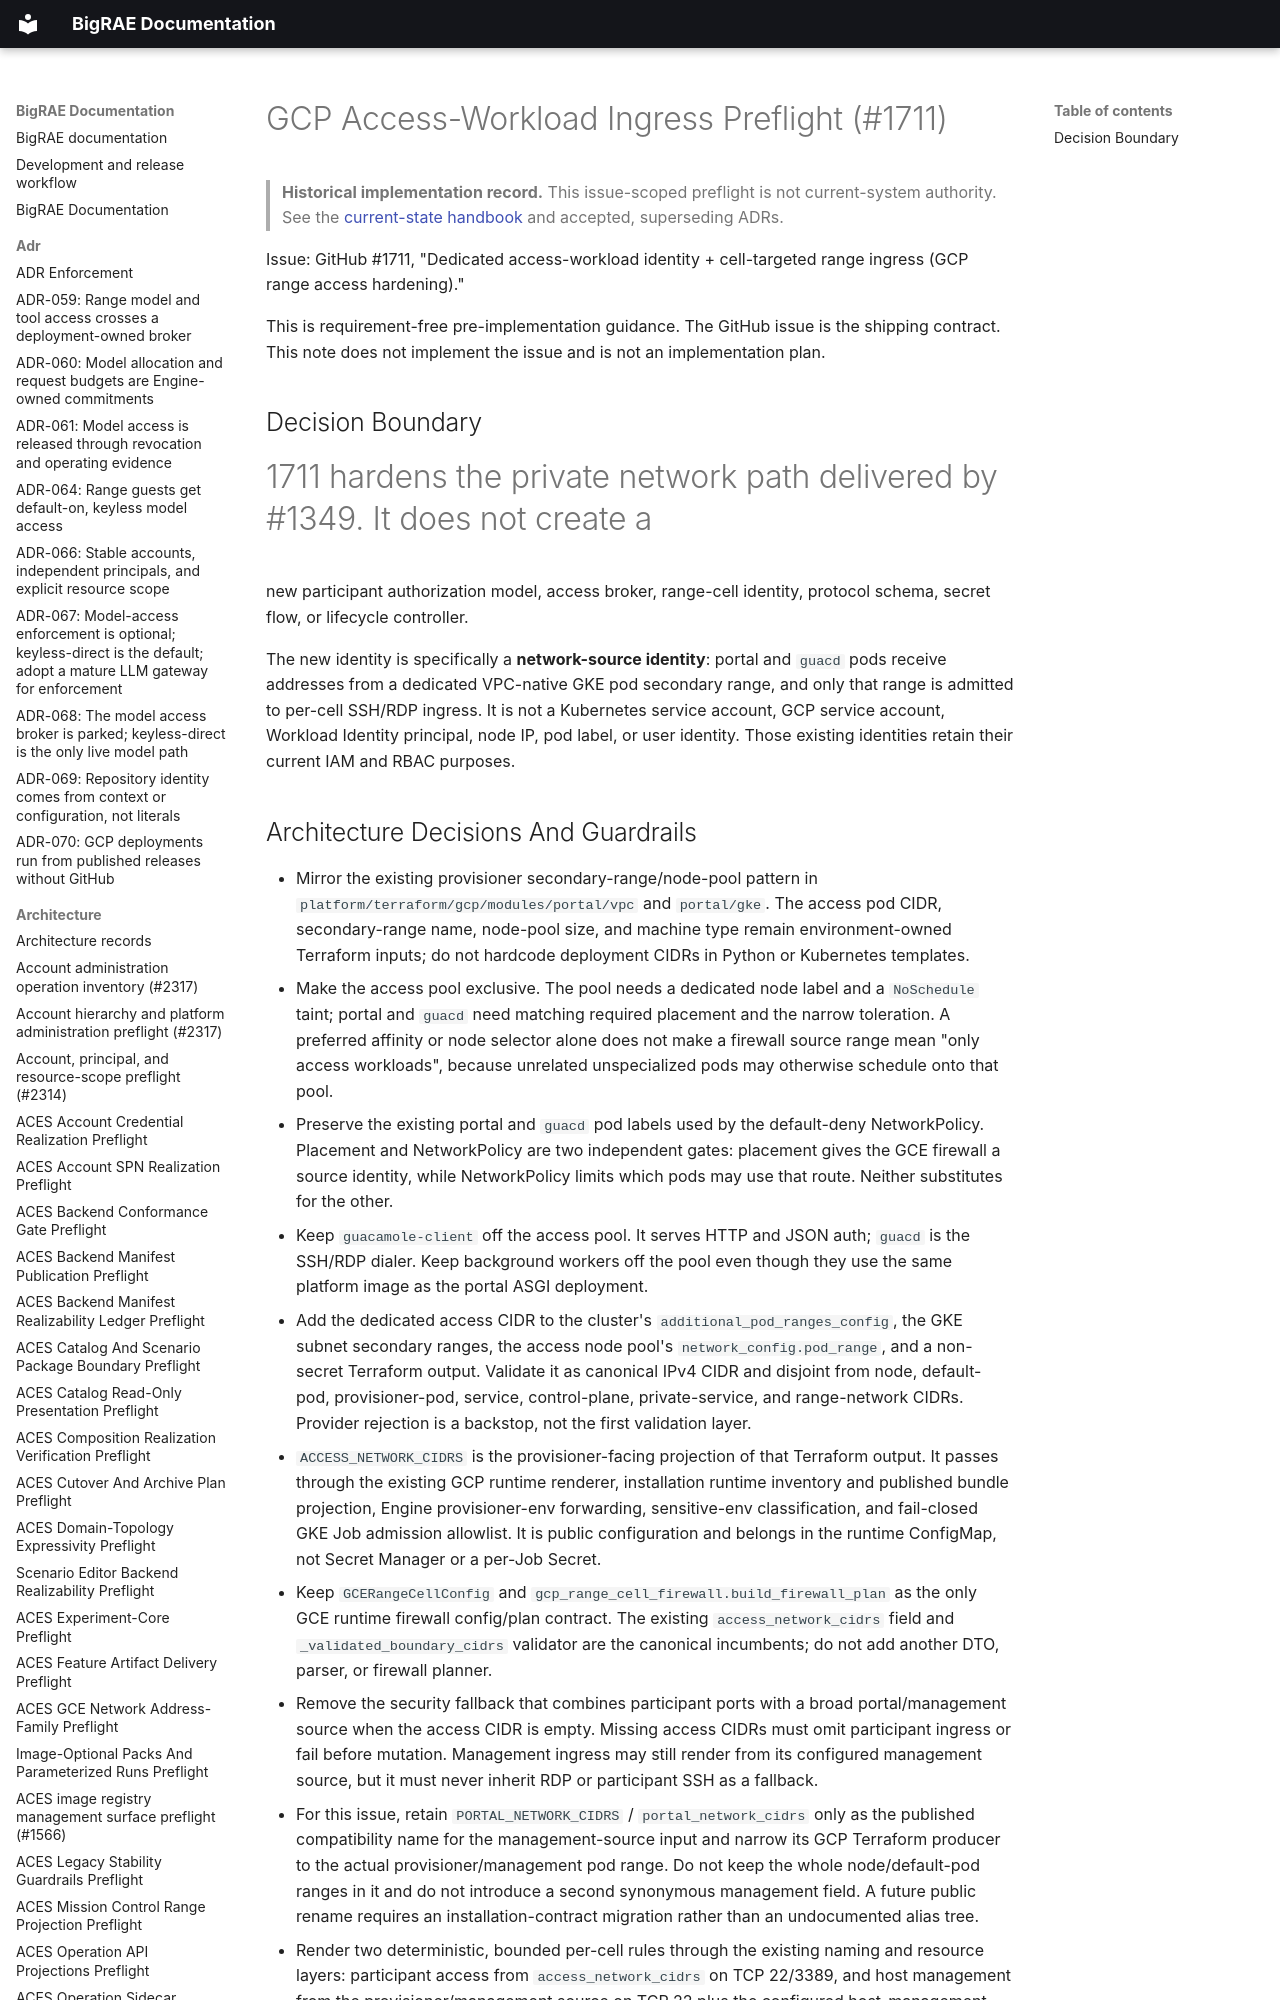

repository: Brad-Edwards/bigrae · page: architecture/gcp-access-workload-ingress-preflight-1711/index.html · generator: mkdocs

# GCP Access-Workload Ingress Preflight (#1711)

> **Historical implementation record.** This issue-scoped preflight is not current-system authority. See the [current-state handbook](../technical/architecture.md) and accepted, superseding ADRs.


Issue: GitHub #1711, "Dedicated access-workload identity + cell-targeted
range ingress (GCP range access hardening)."

This is requirement-free pre-implementation guidance. The GitHub issue is the
shipping contract. This note does not implement the issue and is not an
implementation plan.

## Decision Boundary

#1711 hardens the private network path delivered by #1349. It does not create a
new participant authorization model, access broker, range-cell identity,
protocol schema, secret flow, or lifecycle controller.

The new identity is specifically a **network-source identity**: portal and
`guacd` pods receive addresses from a dedicated VPC-native GKE pod secondary
range, and only that range is admitted to per-cell SSH/RDP ingress. It is not a
Kubernetes service account, GCP service account, Workload Identity principal,
node IP, pod label, or user identity. Those existing identities retain their
current IAM and RBAC purposes.
